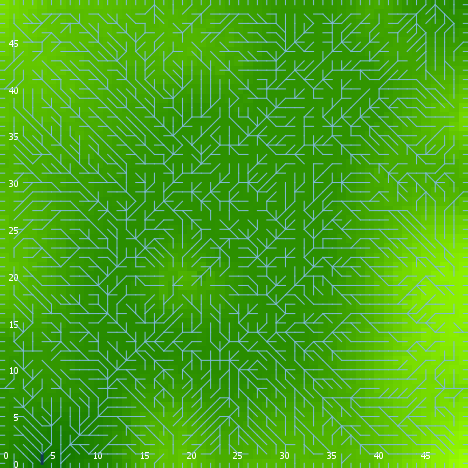

Source data for this figure (header and first rows):
export-world data (NetLogo 6.0.4)
land_05_withInitialEcologicalCommunity.n…
06/24/2020 22:36:13:922 +0100
RANDOM STATE
0 0 -1727483681 487 -1.571315136564118 f…
GLOBALS
min-pxcor, max-pxcor, min-pycor, max-pycor, perspective, subject, nextIndex, directed-links, ticks, display-mode, ecol_brushfrequencyinflection, ecol_brushfrequencyrate, ecol_grassfrequencyinflection, ecol_grassfrequencyrate, ecol_woodfrequencyinflection, ecol_woodfrequencyrate, elevationdistribution, elev_algorithm-style, elev_featureanglerange, elev_inversioniterations, elev_noise, elev_numdepressions, elev_numprotuberances, elev_numranges
0, 49, 0, 49, 0, nobody, 2600, "UNDIRECTED", -1, "elevation (m)", 4.797, 0.03818, 0.7204, 0.1863, 38.04, 0.06897, [-3.6755448102110426 -7.15856418412855 -…, "C#", 19.97, 1.515, 2.413, 6, 1, 45
TURTLES
who, color, heading, xcor, ycor, shape, label, label-color, breed, hidden?, size, pen-size, pen-mode, numpoints
0, 55, 15, 2, 35, "default", "", 9.9, {breed flowholders}, true, 1, 1, "up", 
1, 85, 111, 2, 18, "default", "", 9.9, {breed flowholders}, true, 1, 1, "up", 
2, 55, 160, 28, 45, "default", "", 9.9, {breed flowholders}, true, 1, 1, "up", 
3, 15, 1, 22, 11, "default", "", 9.9, {breed flowholders}, true, 1, 1, "up", 
4, 35, 247, 33, 21, "default", "", 9.9, {breed flowholders}, true, 1, 1, "up", 
5, 15, 68, 1, 3, "default", "", 9.9, {breed flowholders}, true, 1, 1, "up", 
6, 15, 214, 23, 36, "default", "", 9.9, {breed flowholders}, true, 1, 1, "up", 
7, 115, 283, 29, 30, "default", "", 9.9, {breed flowholders}, true, 1, 1, "up", 
8, 115, 262, 25, 48, "default", "", 9.9, {breed flowholders}, true, 1, 1, "up", 
9, 125, 319, 29, 23, "default", "", 9.9, {breed flowholders}, true, 1, 1, "up", 
10, 97, 90, 49, 15, "line half", "", 9.9, {breed flowholders}, false, 1, 1, "up", 
11, 135, 352, 14, 19, "default", "", 9.9, {breed flowholders}, true, 1, 1, "up", 
12, 15, 357, 37, 15, "default", "", 9.9, {breed flowholders}, true, 1, 1, "up", 
13, 115, 141, 15, 35, "default", "", 9.9, {breed flowholders}, true, 1, 1, "up", 
14, 95, 157, 43, 6, "default", "", 9.9, {breed flowholders}, true, 1, 1, "up", 
15, 105, 168, 19, 45, "default", "", 9.9, {breed flowholders}, true, 1, 1, "up", 
16, 95, 318, 43, 32, "default", "", 9.9, {breed flowholders}, true, 1, 1, "up", 
17, 35, 243, 47, 25, "default", "", 9.9, {breed flowholders}, true, 1, 1, "up", 
18, 97, 0, 36, 49, "line half", "", 9.9, {breed flowholders}, false, 1, 1, "up", 
19, 125, 249, 23, 27, "default", "", 9.9, {breed flowholders}, true, 1, 1, "up", 
20, 55, 261, 21, 3, "default", "", 9.9, {breed flowholders}, true, 1, 1, "up", 
21, 35, 190, 39, 8, "default", "", 9.9, {breed flowholders}, true, 1, 1, "up", 
22, 85, 24, 2, 32, "default", "", 9.9, {breed flowholders}, true, 1, 1, "up", 
23, 45, 350, 25, 26, "default", "", 9.9, {breed flowholders}, true, 1, 1, "up", 
24, 55, 153, 44, 8, "default", "", 9.9, {breed flowholders}, true, 1, 1, "up", 
25, 115, 33, 17, 46, "default", "", 9.9, {breed flowholders}, true, 1, 1, "up", 
26, 95, 108, 34, 8, "default", "", 9.9, {breed flowholders}, true, 1, 1, "up", 
27, 75, 41, 48, 26, "default", "", 9.9, {breed flowholders}, true, 1, 1, "up", 
28, 105, 6, 9, 29, "default", "", 9.9, {breed flowholders}, true, 1, 1, "up", 
29, 35, 288, 38, 43, "default", "", 9.9, {breed flowholders}, true, 1, 1, "up", 
30, 85, 105, 19, 12, "default", "", 9.9, {breed flowholders}, true, 1, 1, "up", 
31, 75, 277, 45, 32, "default", "", 9.9, {breed flowholders}, true, 1, 1, "up", 
32, 75, 119, 42, 40, "default", "", 9.9, {breed flowholders}, true, 1, 1, "up", 
33, 5, 324, 35, 36, "default", "", 9.9, {breed flowholders}, true, 1, 1, "up", 
34, 75, 54, 44, 35, "default", "", 9.9, {breed flowholders}, true, 1, 1, "up", 
35, 45, 148, 39, 37, "default", "", 9.9, {breed flowholders}, true, 1, 1, "up", 
36, 35, 122, 18, 8, "default", "", 9.9, {breed flowholders}, true, 1, 1, "up", 
37, 85, 217, 15, 28, "default", "", 9.9, {breed flowholders}, true, 1, 1, "up", 
38, 65, 79, 27, 3, "default", "", 9.9, {breed flowholders}, true, 1, 1, "up", 
39, 65, 216, 4, 22, "default", "", 9.9, {breed flowholders}, true, 1, 1, "up", 
40, 105, 70, 7, 18, "default", "", 9.9, {breed flowholders}, true, 1, 1, "up", 
41, 85, 146, 47, 43, "default", "", 9.9, {breed flowholders}, true, 1, 1, "up", 
42, 97, 90, 49, 25, "line half", "", 9.9, {breed flowholders}, false, 1, 1, "up", 
43, 135, 310, 3, 1, "default", "", 9.9, {breed flowholders}, true, 1, 1, "up", 
44, 15, 30, 39, 3, "default", "", 9.9, {breed flowholders}, true, 1, 1, "up", 
45, 35, 88, 29, 13, "default", "", 9.9, {breed flowholders}, true, 1, 1, "up", 
46, 75, 301, 27, 25, "default", "", 9.9, {breed flowholders}, true, 1, 1, "up", 
47, 25, 76, 35, 43, "default", "", 9.9, {breed flowholders}, true, 1, 1, "up", 
48, 105, 286, 31, 8, "default", "", 9.9, {breed flowholders}, true, 1, 1, "up", 
49, 75, 48, 12, 33, "default", "", 9.9, {breed flowholders}, true, 1, 1, "up", 
50, 15, 302, 19, 17, "default", "", 9.9, {breed flowholders}, true, 1, 1, "up", 
... 11,998 more rows
